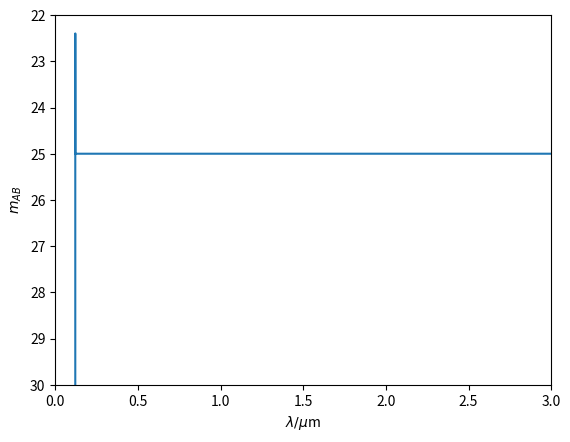

Source code (Python):
import numpy as np
import matplotlib.pyplot as plt

class FakeSpectrum(object):

    def __init__(self,nuIndex=0, lowerLambda=100,upperLambda=30000,
                 normalisationMag=25,activateIGM=True,activateLya=True):
        """
        Instance with attributes wavelength & flux
        """
        self.cSpeed = 3.0E+8
        self.normalisationWavelength = 25000.0 #2.5microns

        self.nuIndex = nuIndex
        self.nuNorm = self.setNuNorm(normalisationMag)

        self.lambdaIndex = nuIndex-2.0
        self.lambdaNorm = self.setLambdaNorm(normalisationMag)

        self.wavelength = np.arange(lowerLambda,upperLambda,1)
        self.frequency = self.fluxdensityUnitSwap(self.wavelength)

        self.f_flux = self.spectrumNuModel(self.frequency,self.nuIndex)
        self.w_flux = self.spectrumLambdaModel(self.wavelength,
                                               self.lambdaIndex)

        if activateIGM:
            self.IGM_absorption()
        if activateLya:
            self.implementDiracLya()    

    ### Testing Region  ->  Implementing fake emission line
    ########################################################################
    def equivalentWidthIntegral(self):
        lineWidth = 2.0 #sigma of Gaussian in Angstroms
        lineCenter = 1215.7 #wavelength of Lya emission line
        integLimits = (lineCenter-5.*lineWidth,lineCenter+5.*lineWidth)

    def implementDiracLya(self):
        idx = np.argmin(np.abs(self.wavelength-1215.7))
        equivalentWidth = 10.0
        A = equivalentWidth * 7.366E-18
        self.w_flux[idx] += A
        self.f_flux[idx] += self.fluxdensityUnitSwap(A,'wavelength',1216.0)  
    ########################################################################



    def IGM_absorption(self):
        #Flux should be set to 0 at lambda<1.216um or freq>2.4653985e+14Hz
        IGM_bool = (self.wavelength<1216)
        self.f_flux[IGM_bool] = 9.1201084e-60
        self.w_flux[IGM_bool] = (9.1201082e-50 * self.cSpeed
                                /self.wavelength[IGM_bool]**2.0)

    def setLambdaNorm(self,normalisationMag):
        w_flux = self.fluxdensityUnitSwap( self.ABTof_flux(normalisationMag),
                                    'frequency', self.normalisationWavelength )
        return w_flux / self.normalisationWavelength**self.lambdaIndex

    def setNuNorm(self,normalisationMag): #3.6307805E-30
        self.normalisationNu = 1E10*self.cSpeed/self.normalisationWavelength
        return (self.ABTof_flux(normalisationMag)
                / self.normalisationNu**self.nuIndex )

    def fluxdensityUnitSwap(self,fluxdensity,currentUnit='wavelength',
                            wavelength=None):
        """
        Converts from F_lam [erg/s/cm2/A] <-> F_nu [erg/s/cm2/Hz]
        """
        if wavelength == None:
            wavelength = self.wavelength

        if currentUnit == 'wavelength':  #fv=3.34x10^-19 * l**2 * fl
            return fluxdensity * wavelength**2.0 * 1.0E-10 / self.cSpeed
        elif currentUnit == 'frequency': #fl=3x10^18 * fv / l**2
            return fluxdensity * 1.0E+10 * self.cSpeed / wavelength**2.0

    def spectrumNuModel(self,frequency,nuIndex):
        """
        Spectrum modelled as fv=a*frequency**nuIndex
        """
        return self.nuNorm*frequency**nuIndex

    def spectrumLambdaModel(self,wavelength,lambdaIndex):
        """
        Spectrum modelled as fl=b*wavelength**alpha, where alpha=nuIndex-2
        """
        return self.lambdaNorm*wavelength**lambdaIndex

    @staticmethod
    def f_fluxToAB(f_flux):
        return -2.5*np.log10(f_flux)-48.6
    @staticmethod
    def w_fluxToAB(w_flux):
        return -2.5*np.log10(self.fluxdensityUnitSwap(w_flux))-48.6
    @staticmethod
    def ABTof_flux(mag):
        return 10.0**(-(mag+48.6)/2.5)

    def showSpectrum(self):
        _,axs = plt.subplots()
        axs.plot(self.wavelength/1E4,self.f_fluxToAB(self.f_flux))
        axs.set_xlabel(r'$\lambda/\mu$m')
        axs.set_ylabel(r'$m_{AB}$')
        axs.set_xlim(xmin=0.,xmax=3.0)
        axs.set_ylim(ymax=30,ymin=22)
        axs.invert_yaxis()
        plt.show()

def main():
    nuIndex = 0.0
    sed = FakeSpectrum(0,100,30000,25,True,True)
    sed.showSpectrum()
    

if __name__ == '__main__':
    main()
